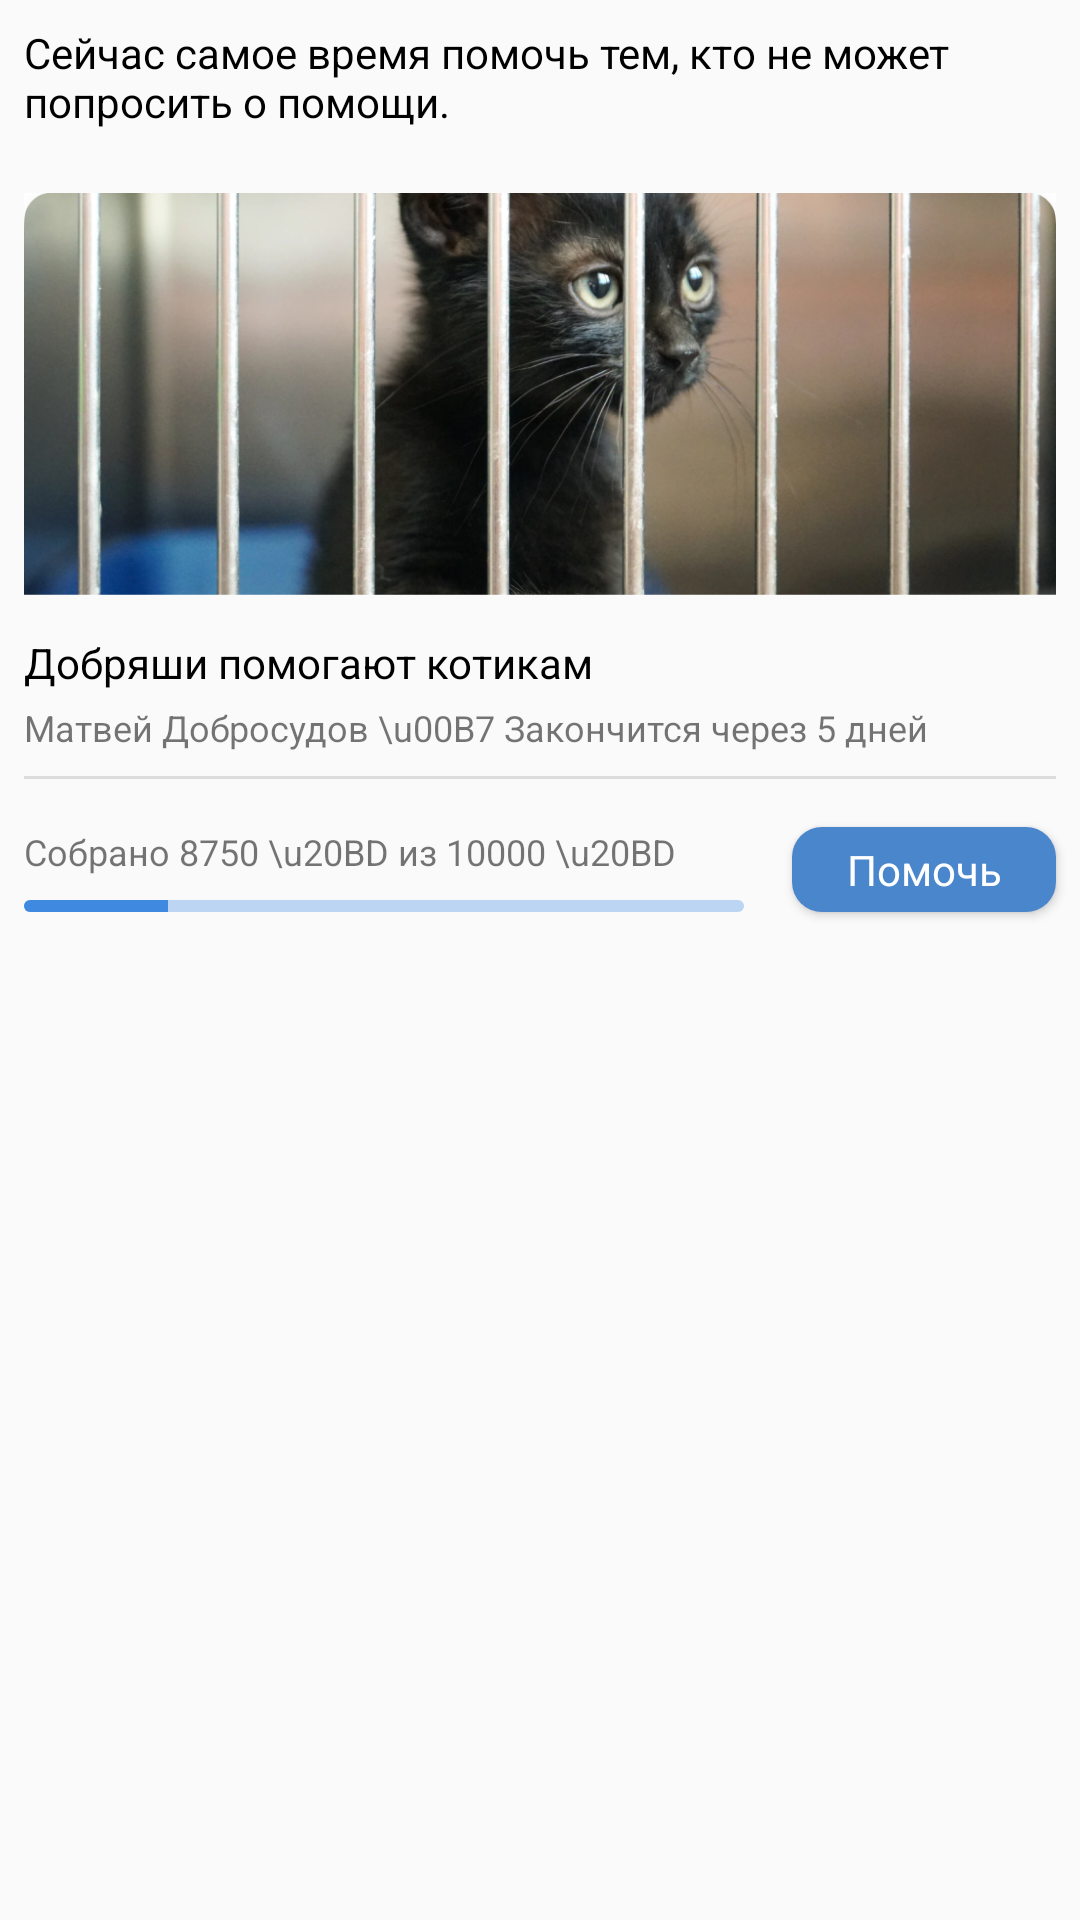

Android layout source for this screen:
<!-- AndroidManifest.xml: application theme AppTheme -->
<!-- res/layout/fragment_snippet_donating.xml -->
<?xml version="1.0" encoding="utf-8"?>
<androidx.constraintlayout.widget.ConstraintLayout
    xmlns:android="http://schemas.android.com/apk/res/android"
    xmlns:app="http://schemas.android.com/apk/res-auto"
    xmlns:tools="http://schemas.android.com/tools"
    android:layout_width="match_parent"
    android:layout_height="match_parent">


    <TextView
        android:id="@+id/textView3"
        android:layout_width="0dp"
        android:layout_height="wrap_content"
        android:layout_marginStart="8dp"
        android:layout_marginTop="8dp"
        android:layout_marginEnd="8dp"
        android:text="Сейчас самое время помочь тем, кто не может попросить о помощи."
        android:textColor="@android:color/black"
        app:layout_constraintEnd_toEndOf="parent"
        app:layout_constraintStart_toStartOf="parent"
        app:layout_constraintTop_toTopOf="parent" />

    <ImageView
        android:id="@+id/imageView"
        android:layout_width="0dp"
        android:layout_height="160dp"
        android:layout_marginStart="8dp"
        android:layout_marginTop="8dp"
        android:layout_marginEnd="8dp"
        app:layout_constraintEnd_toEndOf="parent"
        app:layout_constraintHorizontal_bias="0.0"
        app:layout_constraintStart_toStartOf="parent"
        app:layout_constraintTop_toBottomOf="@+id/textView3"
        app:srcCompat="@drawable/cat" />

    <TextView
        android:id="@+id/textView4"
        android:layout_width="wrap_content"
        android:layout_height="wrap_content"
        android:text="Добряши помогают котикам"
        android:textColor="@android:color/black"
        app:layout_constraintStart_toStartOf="@+id/imageView"
        app:layout_constraintTop_toBottomOf="@+id/imageView" />

    <TextView
        android:id="@+id/textView5"
        android:layout_width="wrap_content"
        android:layout_height="wrap_content"
        android:layout_marginTop="4dp"
        android:text="Матвей Добросудов \u00B7 Закончится через 5 дней"
        android:textSize="12sp"
        app:layout_constraintStart_toStartOf="@+id/textView4"
        app:layout_constraintTop_toBottomOf="@+id/textView4" />

    <View
        android:id="@+id/divider"
        android:layout_width="0dp"
        android:layout_height="1dp"
        android:layout_marginStart="8dp"
        android:layout_marginTop="8dp"
        android:layout_marginEnd="8dp"
        android:background="?android:attr/listDivider"
        app:layout_constraintEnd_toEndOf="parent"
        app:layout_constraintStart_toStartOf="parent"
        app:layout_constraintTop_toBottomOf="@+id/textView5" />

    <TextView
        android:id="@+id/textView7"
        android:layout_width="wrap_content"
        android:layout_height="wrap_content"
        android:layout_marginStart="8dp"
        android:layout_marginTop="16dp"
        android:text="Собрано 8750 \u20BD из 10000 \u20BD"
        android:textSize="12sp"
        app:layout_constraintStart_toStartOf="parent"
        app:layout_constraintTop_toBottomOf="@+id/divider" />

    <Button
        android:id="@+id/button"
        style="@style/VKButton"
        android:layout_width="wrap_content"
        android:layout_height="0dp"
        android:layout_marginEnd="8dp"
        android:text="Помочь"
        app:layout_constraintBottom_toBottomOf="@+id/progressBar"
        app:layout_constraintEnd_toEndOf="parent"
        app:layout_constraintTop_toTopOf="@+id/textView7" />

    <ProgressBar
        android:id="@+id/progressBar"
        style="?android:attr/progressBarStyleHorizontal"
        android:layout_width="0dp"
        android:layout_height="4dp"
        android:layout_marginTop="8dp"
        android:layout_marginEnd="16dp"
        android:progress="20"
        android:progressDrawable="@drawable/progresse_donating"
        app:layout_constraintEnd_toStartOf="@+id/button"
        app:layout_constraintStart_toStartOf="@+id/textView7"
        app:layout_constraintTop_toBottomOf="@+id/textView7" />

</androidx.constraintlayout.widget.ConstraintLayout>
<!-- resources referenced by this layout -->
<resources>
  <!-- drawable cat: png bitmap (drawable, 891441 bytes) -->
  <!-- drawable progresse_donating (drawable) -->
  <layer-list xmlns:android="http://schemas.android.com/apk/res/android">
      <item android:id="@android:id/background">
          <shape android:shape="rectangle">
              <corners android:radius="4dp"/>
              <solid android:color="#553F8AE0"/>
          </shape>
      </item>
  
      <item android:id="@android:id/progress">
          <clip>
              <shape android:shape="rectangle">
                  <corners android:radius="4dp"/>
                  <solid android:color="#3F8AE0"/>
              </shape>
          </clip>
      </item>
  
  </layer-list>
  <style name="VKButton" parent="@android:style/Widget.Button">
          <item name="android:background">@drawable/button_vk_back</item>
          <item name="android:textColor">@color/vk_white</item>
          <item name="android:layout_height">44dp</item>
      </style>
  <style name="AppTheme" parent="Theme.AppCompat.Light.DarkActionBar">
          
          <item name="colorPrimary">@color/primary</item>
          <item name="colorPrimaryDark">@color/primary_dark</item>
          <item name="colorAccent">@color/accent</item>
      </style>
  <!-- drawable button_vk_back (drawable) -->
  <?xml version="1.0" encoding="utf-8"?>
  <shape android:shape="rectangle"
      xmlns:android="http://schemas.android.com/apk/res/android">
      <corners android:radius="10dp" />
      <solid android:color="@color/primary" />
  
  </shape>
  <color name="vk_white">#FFFFFF</color>
  <color name="primary">#4986CC</color>
  <color name="primary_dark">#3E6FA8</color>
  <color name="accent">#4BB34B</color>
</resources>
